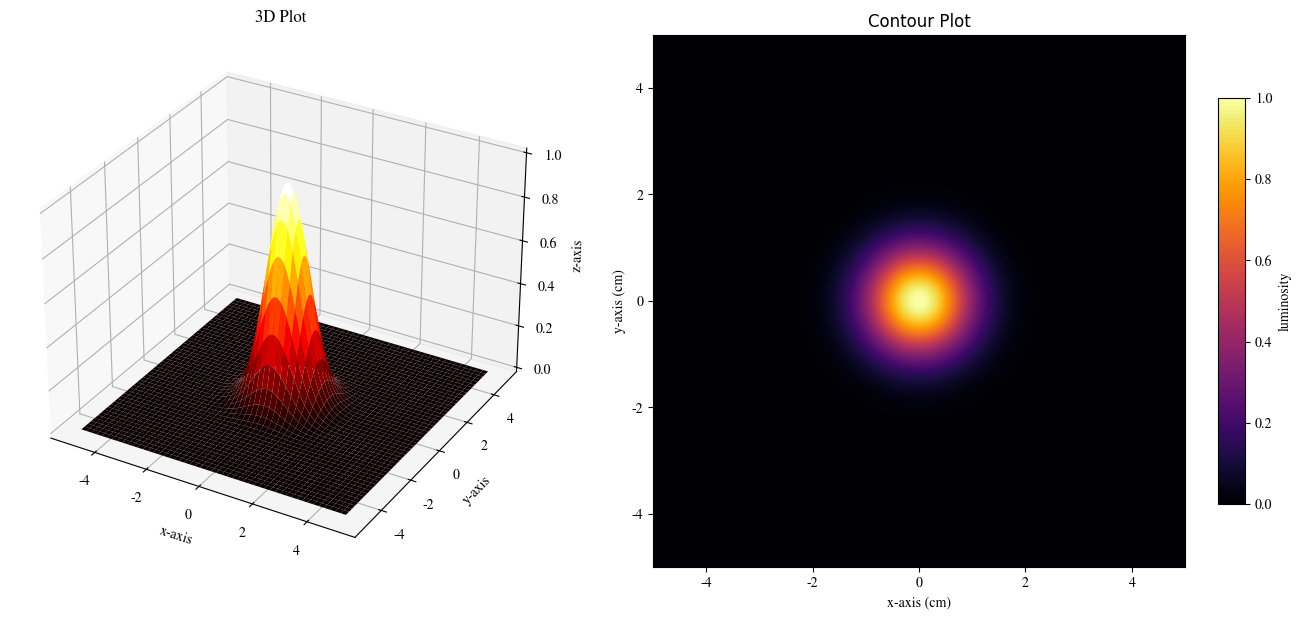

Write Python code to recreate this figure.
import numpy as np
import matplotlib
import matplotlib.pyplot as plt

matplotlib.rcParams['mathtext.fontset'] = 'cm'
matplotlib.rcParams['font.family'] = 'STIXGeneral'
# matplotlib.pyplot.title(r'ABC123 vs $\mathrm{ABC123}^{123}$')

x=np.linspace(-5, stop=5,num=1000)
y=np.linspace(-5, stop=5,num=1000)
x,y=np.meshgrid(x,y)

def norm_dist(x,sigma=1,mean=0):
    coeff=1/(sigma*np.sqrt(2*np.pi))
    expo=-0.5*((x-mean)/sigma)**2
    return coeff*np.exp(expo)

def double_slit_experiment(x,slit_distance=0.025,slit_width=0.025,wavelength=0.0000650,screen_distance=90):
    theta=np.arctan(x/screen_distance)
    def sinc(x):
        return np.sin(x)/x
    def sinc_term(x):
        return sinc(np.pi*slit_width*np.sin(x)/wavelength)
    def cos_term(x):
        return np.cos(np.pi*slit_distance*np.sin(x)/wavelength)
    return (cos_term(theta)**2)*(sinc_term(theta)**2)

def z_func(x,y):
    return np.exp(-(x**2+y**2))
# np.sin(x)*np.cos(y)
# np.exp(-(x**2+y**2))
# double_slit_experiment(x)*norm_dist(y,sigma=0.0125)

z=z_func(x,y)

fig=plt.figure(figsize=(14,6))
ax = fig.add_subplot(121,projection='3d')
ax.plot_surface(x,y,z,cmap='hot')
ax.set_title('3D Plot')
ax.set_xlabel('x-axis')
ax.set_ylabel('y-axis')
ax.set_zlabel('z-axis')

# Defining contour levels
levels = np.linspace(0, 1, 101)

ax2=fig.add_subplot(122)
#contour=ax2.contour(x,y,z,cmap='viridis')
contour=ax2.contourf(x,y,z,cmap='inferno',levels=levels,vmin=0,vmax=1)
fig.colorbar(contour,ax=ax2,shrink=0.75,aspect=15,label='luminosity',ticks=np.linspace(-1,1,10+1),extend="max",location="right")
# ax2.set_ylim(-0.2,0.2)
# ax2.set_xlim(-1,1)
# ax2.set_ylim(-5,5)
# ax2.set_xlim(-5,5)
ax2.set_aspect(1)
ax2.set_title('Contour Plot',fontname = 'times new roman')
ax2.set_xlabel('x-axis (cm)')
ax2.set_ylabel('y-axis (cm)')
plt.tight_layout()
plt.show()

#inferno, viridis, hot, afmhot, plasma,jet,magma